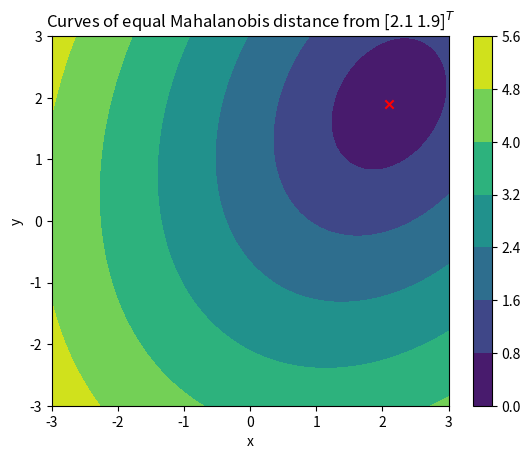

Recreate this plot in Python.
import numpy as np
import matplotlib.pyplot as plt

# Defining the given variables
covariance_matrix = np.array(
                    [[1.2, 0.4]
                    ,[0.4, 1.8]])

mean_vector_1 = np.array([0.1, 0.1]).T
mean_vector_2 = np.array([2.1, 1.9]).T 
mean_vector_3 = np.array([-1.5, 2.0]).T

# Task a)
feature_vector = np.array([1.6, 1.5]).T

def discriminant_function(x, mean, sigma, l=2, p=(1/3)):
    c = -(l/2)*np.log(2*np.pi)-0.5*np.log(np.linalg.det(sigma))
    g = -0.5*x.T@np.linalg.inv(sigma)@x + 0.5*x.T@np.linalg.inv(sigma)@mean - 0.5*mean.T@np.linalg.inv(sigma)@mean + 0.5*mean.T@np.linalg.inv(sigma)@x + np.log(p) + c
    return float(g)

"""Classifying the feature vector"""
g_1 = discriminant_function(feature_vector, mean_vector_1, covariance_matrix)
g_2 = discriminant_function(feature_vector, mean_vector_2, covariance_matrix)
g_3 = discriminant_function(feature_vector, mean_vector_3, covariance_matrix)

# The feature vector is classified into the class whose discriminant function has the
# highest value at the feature vector.
if g_1 > g_2 and g_1 > g_3:
    print("The feature vector belongs to the first class.")
elif g_2 > g_1 and g_2 > g_3:
    print("The feature vector belongs to the second class.")
elif g_3 > g_1 and g_3 > g_2:
    print("The feature vector belongs to the third class.")
else:
    print("The feature vector cannot be classified.")



# Plotting the decision boundaries
"""
x = np.linspace(-5, 5, 100)
y = np.linspace(-5, 5, 100)
X, Y = np.meshgrid(x, y)
Z_1 = np.zeros(X.shape)
Z_2 = np.zeros(X.shape)
Z_3 = np.zeros(X.shape)
for i in range(len(X)):
    for j in range(len(X)):
        feature_vector = np.array([X[i,j], Y[i,j]]).T
        Z_1[i,j] = discriminant_function(feature_vector, mean_vector_1, covariance_matrix)
        Z_2[i,j] = discriminant_function(feature_vector, mean_vector_2, covariance_matrix)
        Z_3[i,j] = discriminant_function(feature_vector, mean_vector_3, covariance_matrix)


plt.contour(X, Y, Z_1-Z_2, levels=[0], colors='red')
plt.contour(X, Y, Z_1-Z_3, levels=[0], colors='blue')
plt.contour(X, Y, Z_2-Z_3, levels=[0], colors='green')
plt.scatter(1.6, 1.5, color='k', marker='x')
plt.title('Decision boundaries')
plt.xlabel('$x_1$')
plt.ylabel('$x_2$')
plt.show()
"""



# Task b)
# Defining the given variables
vector_1 = np.array([2.1, 1.9]).T

# calculating the mahalanobis distance
def mahalanobis_distance(x, mean, sigma):
    d = np.sqrt(((x-mean).T)@np.linalg.inv(sigma)@(x-mean))
    return float(d)

# Plotting the curves of equal mahalanobis distance
x = np.linspace(-3, 3, 100)
y = np.linspace(-3, 3, 100)
X, Y = np.meshgrid(x, y)
Z = np.zeros(X.shape)
for i in range(len(X)):
    for j in range(len(X)):
        feature_vector = np.array([X[i,j], Y[i,j]]).T
        Z[i,j] = mahalanobis_distance(feature_vector, vector_1, covariance_matrix)

plt.contourf(X, Y, Z)
plt.colorbar()
plt.scatter(vector_1[0], vector_1[1], color='red', marker='x')
plt.title('Curves of equal Mahalanobis distance from ' + str(vector_1) + '$^T$')
plt.xlabel('x')
plt.ylabel('y')
plt.show()
